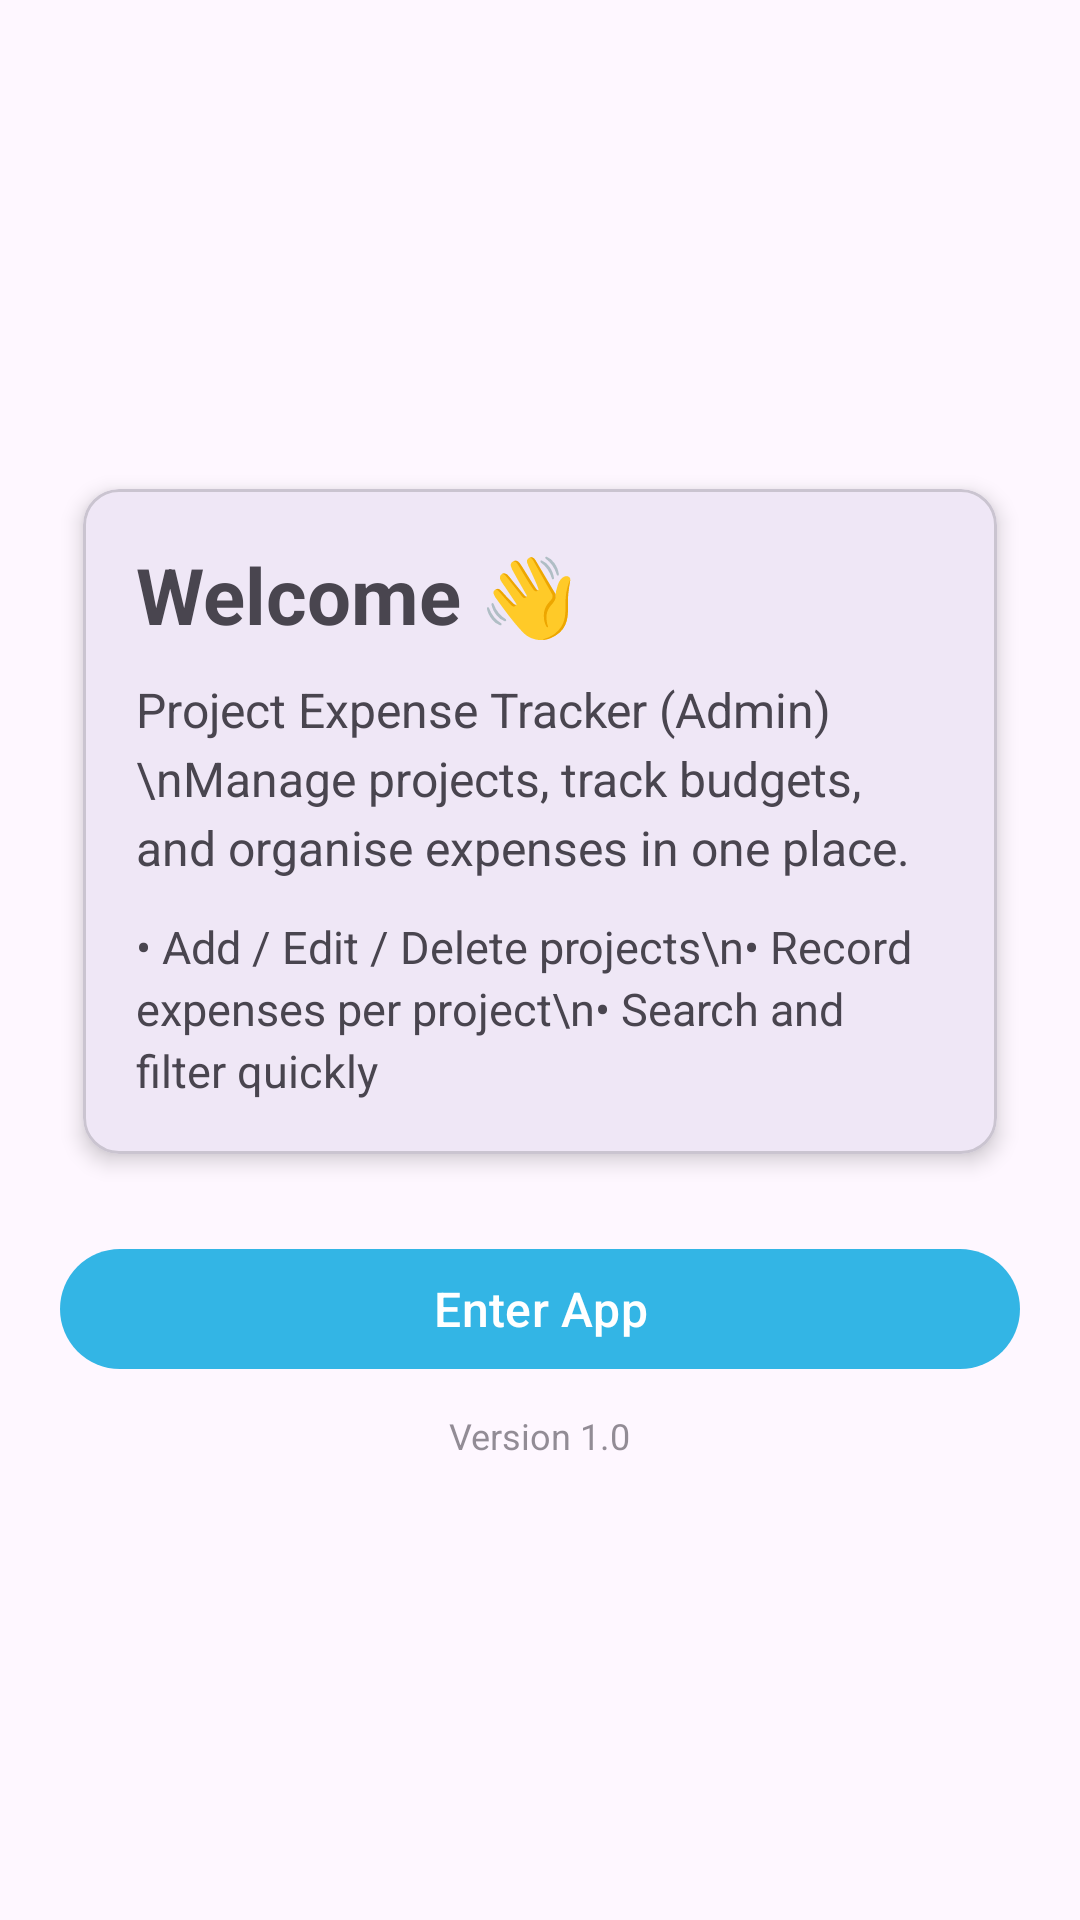

Produce the Android XML layout that renders to this screen, including the resource entries it uses.
<!-- AndroidManifest.xml: application theme Theme.ProjectExpenseTrackerAdmin -->
<!-- res/layout/activity_main.xml -->
<?xml version="1.0" encoding="utf-8"?>
<androidx.constraintlayout.widget.ConstraintLayout
    xmlns:android="http://schemas.android.com/apk/res/android"
    xmlns:app="http://schemas.android.com/apk/res-auto"
    android:layout_width="match_parent"
    android:layout_height="match_parent"
    android:padding="20dp">

    
    <LinearLayout
        android:id="@+id/contentContainer"
        android:layout_width="0dp"
        android:layout_height="wrap_content"
        android:orientation="vertical"
        android:gravity="center_horizontal"
        app:layout_constraintTop_toTopOf="parent"
        app:layout_constraintBottom_toBottomOf="parent"
        app:layout_constraintStart_toStartOf="parent"
        app:layout_constraintEnd_toEndOf="parent">

        <com.google.android.material.card.MaterialCardView
            android:layout_width="match_parent"
            android:layout_height="wrap_content"
            app:cardUseCompatPadding="true"
            app:cardElevation="4dp">

            <LinearLayout
                android:layout_width="match_parent"
                android:layout_height="wrap_content"
                android:padding="18dp"
                android:orientation="vertical">

                <TextView
                    android:layout_width="wrap_content"
                    android:layout_height="wrap_content"
                    android:text="Welcome 👋"
                    android:textStyle="bold"
                    android:textSize="26sp" />

                <TextView
                    android:layout_width="match_parent"
                    android:layout_height="wrap_content"
                    android:layout_marginTop="10dp"
                    android:text="Project Expense Tracker (Admin)\nManage projects, track budgets, and organise expenses in one place."
                    android:textSize="16sp"
                    android:lineSpacingExtra="4dp" />

                <TextView
                    android:layout_width="match_parent"
                    android:layout_height="wrap_content"
                    android:layout_marginTop="12dp"
                    android:text="• Add / Edit / Delete projects\n• Record expenses per project\n• Search and filter quickly"
                    android:textSize="15sp"
                    android:lineSpacingExtra="3dp" />

            </LinearLayout>
        </com.google.android.material.card.MaterialCardView>

        <com.google.android.material.button.MaterialButton
            android:id="@+id/btnEnterApp"
            android:layout_width="match_parent"
            android:layout_height="wrap_content"
            android:layout_marginTop="18dp"
            android:text="Enter App"
            android:textSize="16sp"
            app:backgroundTint="@android:color/holo_blue_light"/>

        <TextView
            android:layout_width="wrap_content"
            android:layout_height="wrap_content"
            android:layout_marginTop="10dp"
            android:text="Version 1.0"
            android:alpha="0.6"
            android:textSize="12sp"/>

    </LinearLayout>

</androidx.constraintlayout.widget.ConstraintLayout>
<!-- resources referenced by this layout -->
<resources>
  <style name="Theme.ProjectExpenseTrackerAdmin" parent="Base.Theme.ProjectExpenseTrackerAdmin" />
  <style name="Base.Theme.ProjectExpenseTrackerAdmin" parent="Theme.Material3.DayNight.NoActionBar">
          
          
      </style>
</resources>
